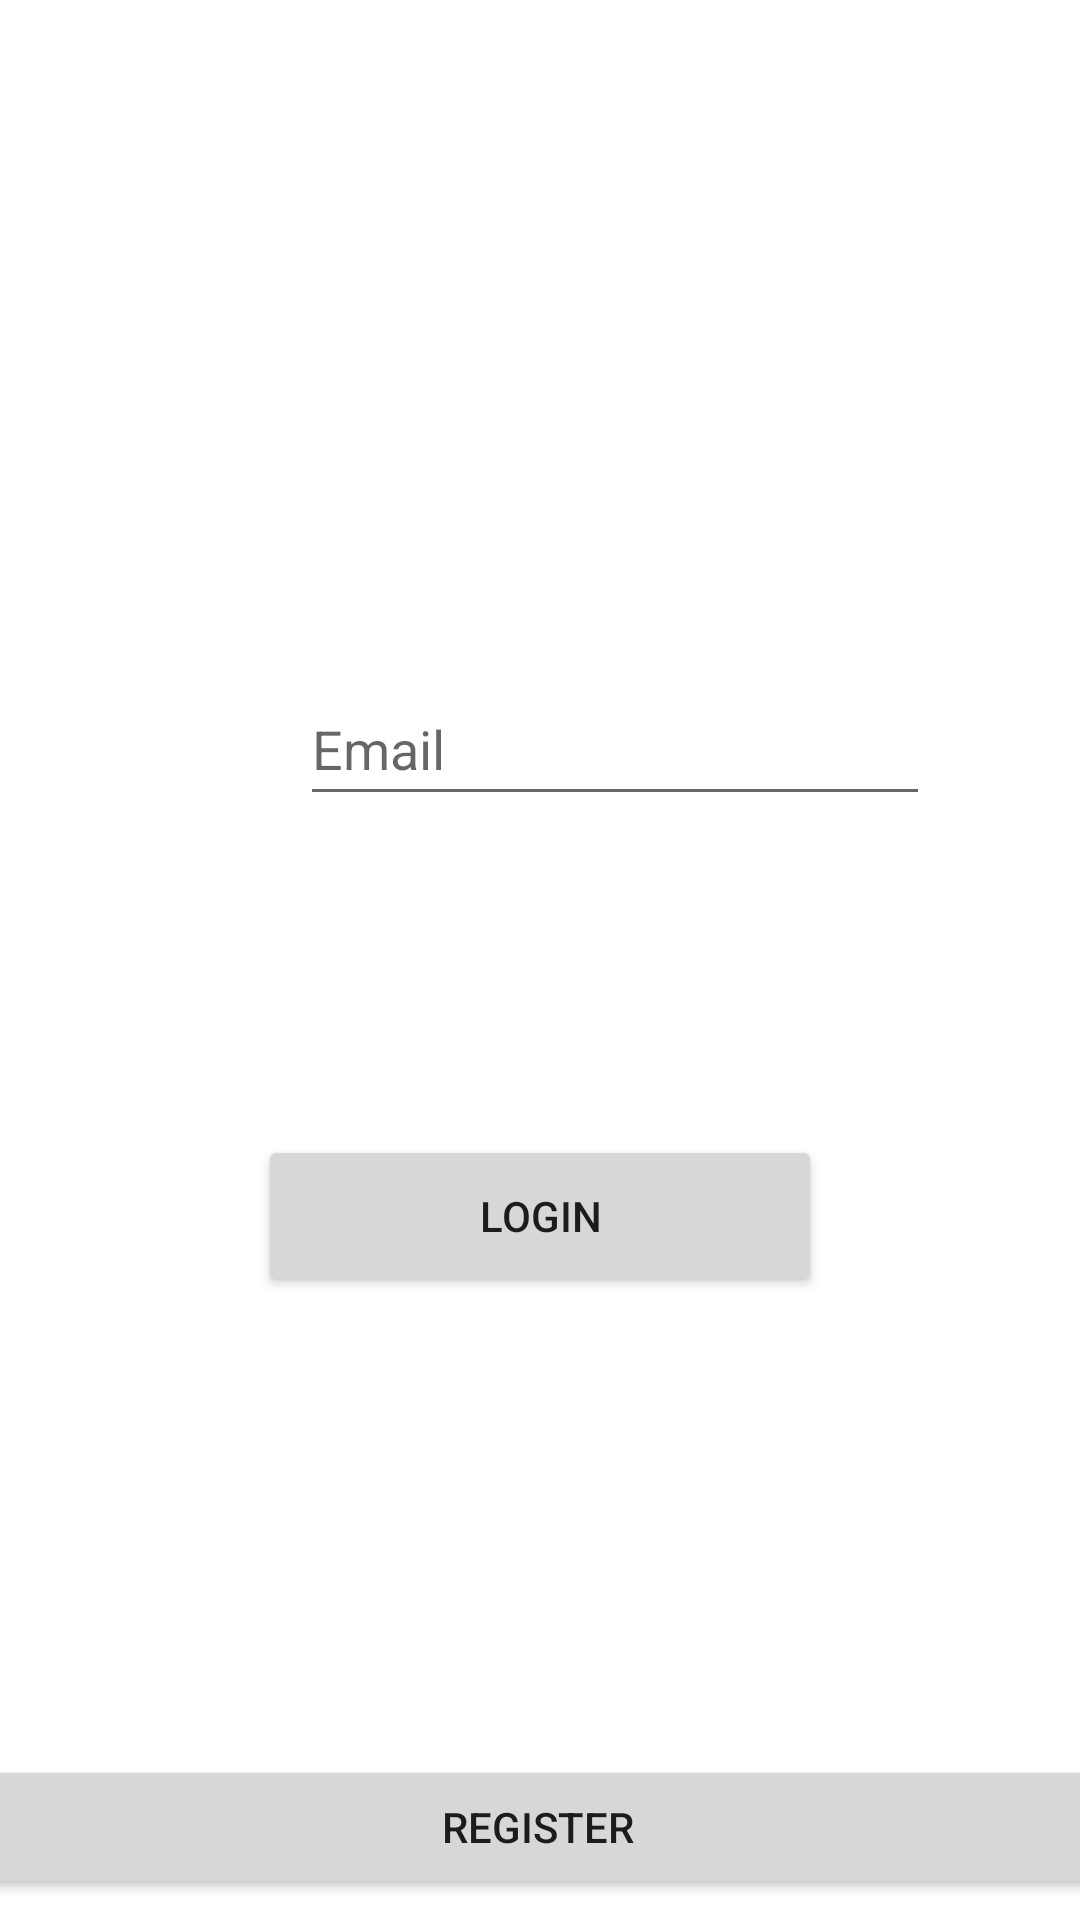

The Android layout XML behind this screen, and the referenced resources:
<!-- AndroidManifest.xml: application theme Theme.Mangot -->
<!-- res/layout/activity_login.xml -->
<?xml version="1.0" encoding="utf-8"?>
<androidx.constraintlayout.widget.ConstraintLayout xmlns:android="http://schemas.android.com/apk/res/android"
    xmlns:app="http://schemas.android.com/apk/res-auto"
    xmlns:tools="http://schemas.android.com/tools"
    android:layout_width="match_parent"
    android:layout_height="match_parent"
    tools:context=".Login">

    <EditText
        android:id="@+id/loginemail"
        android:layout_width="wrap_content"
        android:layout_height="wrap_content"
        android:layout_marginStart="100dp"
        android:layout_marginTop="224dp"
        android:layout_marginEnd="101dp"
        android:ems="10"
        android:hint="Email"
        android:inputType="textEmailAddress"
        android:minHeight="48dp"
        app:layout_constraintEnd_toEndOf="parent"
        app:layout_constraintHorizontal_bias="0.0"
        app:layout_constraintStart_toStartOf="parent"
        app:layout_constraintTop_toTopOf="parent" />

    <EditText
        android:id="@+id/loginpassword"
        android:layout_width="wrap_content"
        android:layout_height="wrap_content"
        android:layout_marginStart="102dp"
        android:layout_marginTop="68dp"
        android:layout_marginEnd="99dp"
        android:layout_marginBottom="349dp"
        android:ems="10"
        android:hint="Password"
        android:inputType="textPassword"
        android:minHeight="48dp"
        app:layout_constraintBottom_toBottomOf="parent"
        app:layout_constraintEnd_toEndOf="parent"
        app:layout_constraintHorizontal_bias="0.0"
        app:layout_constraintStart_toStartOf="parent"
        app:layout_constraintTop_toBottomOf="@+id/loginemail" />

    <Button
        android:layout_width="188dp"
        android:layout_height="54dp"
        android:layout_marginStart="111dp"
        android:layout_marginTop="87dp"
        android:layout_marginEnd="111dp"
        android:hint="Login"
        android:onClick="onclicklogin"
        android:text="Login"
        app:layout_constraintEnd_toEndOf="parent"
        app:layout_constraintStart_toStartOf="parent"
        app:layout_constraintTop_toBottomOf="@+id/loginpassword" />

    <Button
        android:id="@+id/button3"
        android:layout_width="403dp"
        android:layout_height="48dp"
        android:layout_marginStart="3dp"
        android:layout_marginEnd="5dp"
        android:layout_marginBottom="7dp"
        android:hint="Register"
        android:onClick="ToRegister"
        android:text="Register"
        app:layout_constraintBottom_toBottomOf="parent"
        app:layout_constraintEnd_toEndOf="parent"
        app:layout_constraintStart_toStartOf="parent" />
</androidx.constraintlayout.widget.ConstraintLayout>
<!-- resources referenced by this layout -->
<resources>
  <style name="Theme.Mangot" parent="Theme.MaterialComponents.DayNight.DarkActionBar">
          
          <item name="colorPrimary">@color/purple_500</item>
          <item name="colorPrimaryVariant">@color/purple_700</item>
          <item name="colorOnPrimary">@color/white</item>
          
          <item name="colorSecondary">@color/teal_200</item>
          <item name="colorSecondaryVariant">@color/teal_700</item>
          <item name="colorOnSecondary">@color/black</item>
          
          <item name="android:statusBarColor" tools:targetApi="l">?attr/colorPrimaryVariant</item>
          
      </style>
  <!-- not gathered from this repository: default colours our renderer supplied (Android Studio template values) -->
  <color name="purple_500">#FF6200EE</color>
  <color name="purple_700">#FF3700B3</color>
  <color name="teal_200">#FF03DAC5</color>
  <color name="teal_700">#FF018786</color>
  <color name="black">#FF000000</color>
  <color name="white">#FFFFFFFF</color>
</resources>
